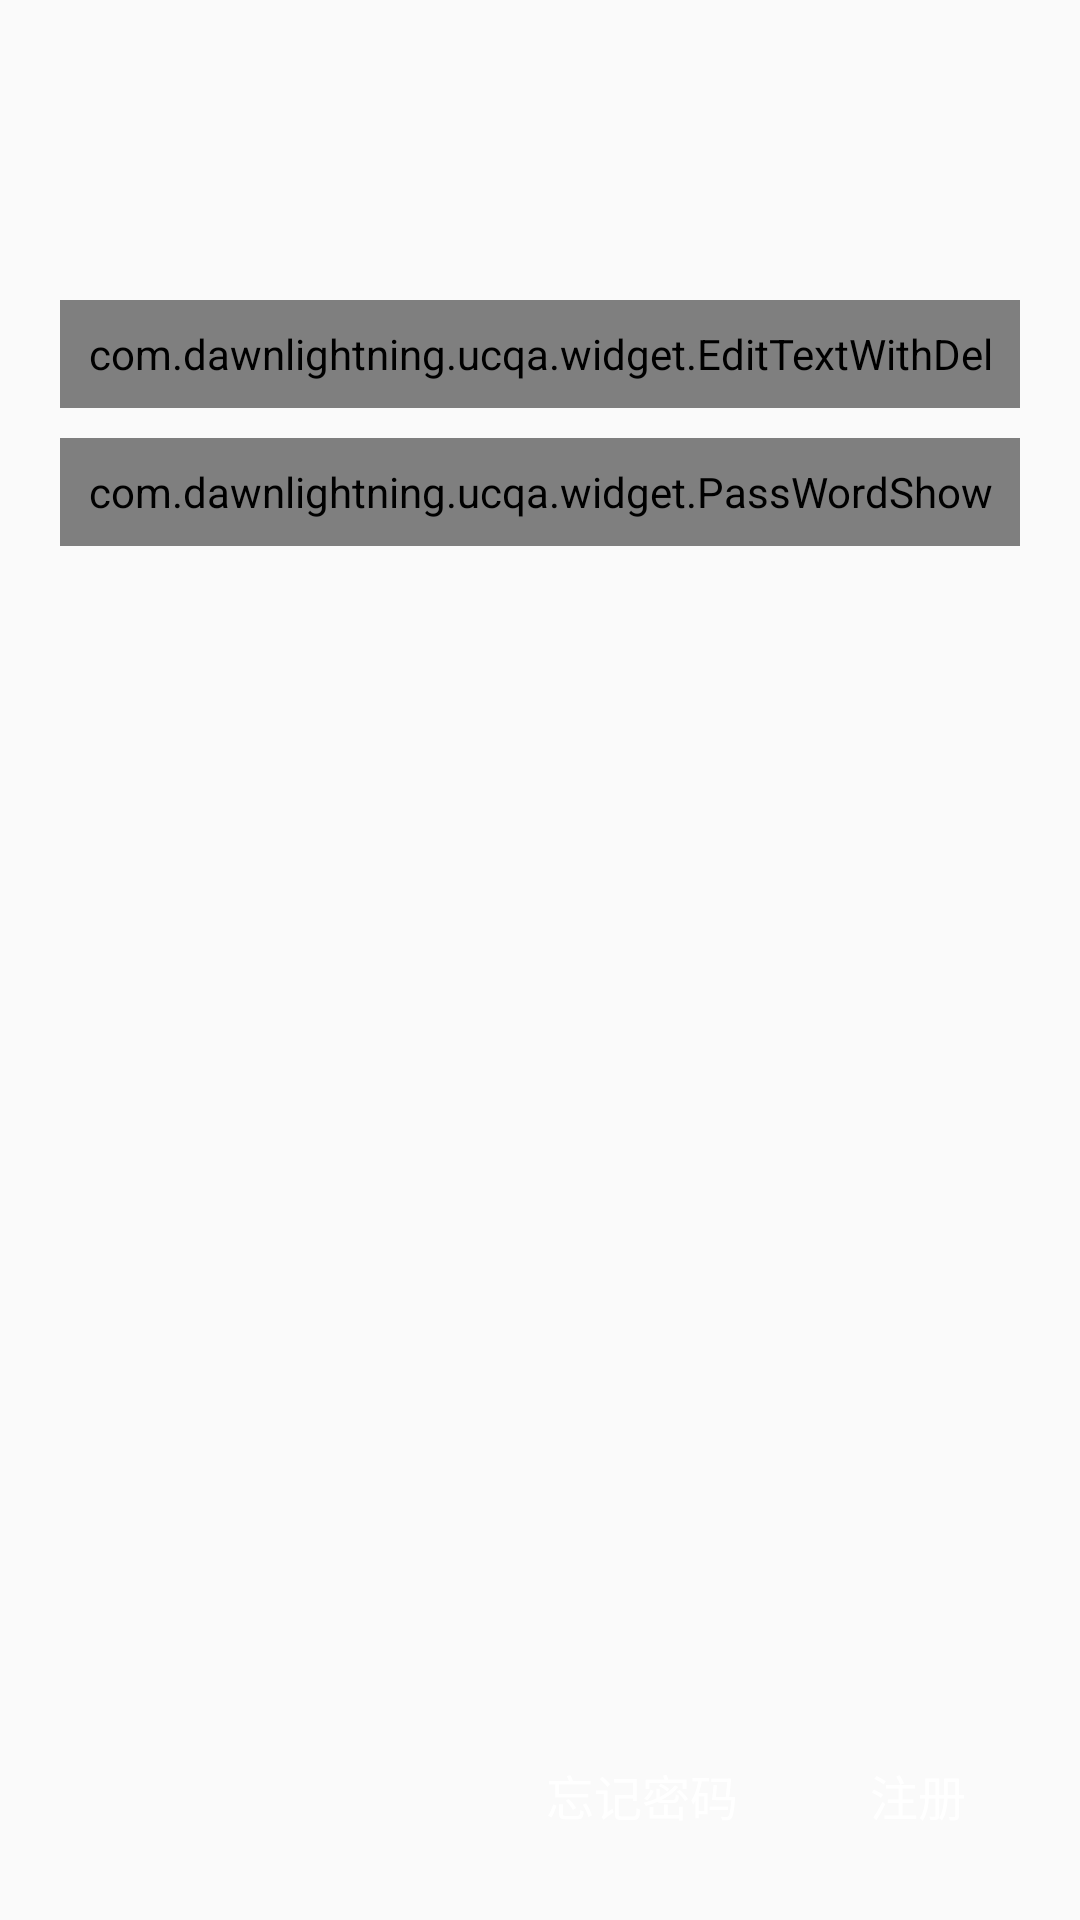

This screen was rendered from an Android layout file. Write that file and the resources it references.
<!-- AndroidManifest.xml: application theme AppTheme -->
<!-- res/layout/fragment_login.xml -->
<?xml version="1.0" encoding="utf-8"?>
<LinearLayout xmlns:android="http://schemas.android.com/apk/res/android"
	android:layout_width="match_parent"
	android:layout_height="match_parent"
	android:orientation="vertical"
	>
	<RelativeLayout
		android:layout_width="match_parent"
		android:layout_height="match_parent"
		android:layout_marginLeft="20dp"
		android:layout_marginRight="20dp"
		>

		<ImageView
			android:id="@+id/logo"
			android:layout_width="60dp"
			android:layout_height="60dp"
			android:layout_marginTop="30dp"
			android:layout_alignParentTop="true"
			android:layout_centerHorizontal="true"
			android:src="@mipmap/whitelogo" />

		<com.dawnlightning.ucqa.widget.EditTextWithDel
			android:id="@+id/phone"
			android:layout_width="match_parent"
			android:layout_height="36dp"
			android:layout_below="@+id/logo"
			android:layout_marginTop="10dp"
			android:textColor="@color/white"
			android:hint="手机号码"
			android:maxLength="11"
			android:numeric="integer"
			android:textSize="16.0sp"
			android:background="@drawable/login_edit_bg"
			/>

		<com.dawnlightning.ucqa.widget.PassWordShow
			android:id="@+id/password"
			android:layout_width="match_parent"
			android:layout_height="36dp"
			android:password="true"
			android:layout_alignParentLeft="true"
			android:layout_below="@+id/phone"
			android:layout_marginTop="10dp"
			android:textColor="@color/white"
			android:hint="密码"
			android:textSize="16.0sp"
			android:singleLine="true"
			android:imeActionLabel="登陆"
			android:imeOptions="actionGo"
			android:background="@drawable/login_edit_bg"

			/>
		<com.dawnlightning.ucqa.widget.PassWordShow
			android:id="@+id/password2"
			android:layout_width="match_parent"
			android:layout_height="36dp"
			android:password="true"
			android:layout_alignParentLeft="true"
			android:layout_below="@+id/password"
			android:layout_marginTop="10dp"
			android:textColor="@color/white"
			android:hint="确认密码"
			android:textSize="16.0sp"
			android:singleLine="true"
			android:imeActionLabel="注册"
			android:imeOptions="actionGo"
			android:background="@drawable/login_edit_bg"
			android:visibility="gone"
			/>
		<TextView
			android:id="@+id/forgetpassword"
			android:layout_width="wrap_content"
			android:layout_height="wrap_content"
			android:layout_alignLeft="@+id/logo"
			android:layout_alignParentBottom="true"
			android:layout_marginBottom="30dp"
			android:layout_marginLeft="32dp"
			android:text="忘记密码"
			android:textColor="@color/white"
			android:textSize="16.0sp" />

		<TextView
			android:id="@+id/register"
			android:layout_width="wrap_content"
			android:layout_height="wrap_content"
			android:layout_alignBaseline="@+id/forgetpassword"
			android:layout_alignBottom="@+id/forgetpassword"
			android:layout_alignParentRight="true"
			android:layout_marginRight="18dp"
			android:text="注册"
			android:textColor="@color/white"
			android:textSize="16.0sp" />

	</RelativeLayout>
</LinearLayout>
<!-- resources referenced by this layout -->
<resources>
  <color name="white">#ffffffff</color>
  <style name="AppTheme" parent="Theme.AppCompat.Light.NoActionBar">
          
          <item name="colorPrimary">@color/green</item>
          
          <item name="colorPrimaryDark">@color/green</item>
          <item name="colorAccent">@color/colorAccent</item>
      </style>
  <color name="green">#549D37</color>
  <color name="colorAccent">#FF4081</color>
</resources>
